Photos from the image-classification dataset "coffee_dataset" in the GitHub repository jujup1t3r/CoFFee. Its 18 classes are: broken, defect damage, dry cherry, floater, foreign matter, full black, full sour, fungus damage, good, husk, immature, parchment, partial black, partial sour, severe insect damage, shell, slight insect damage, withered.

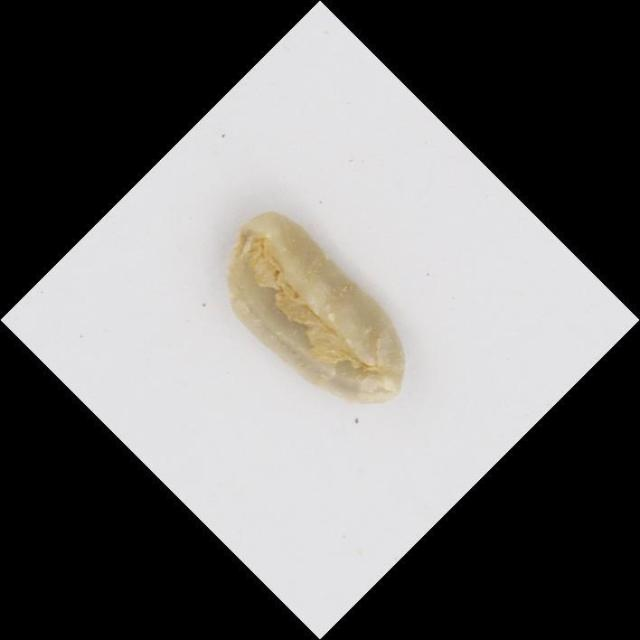
Label: shell

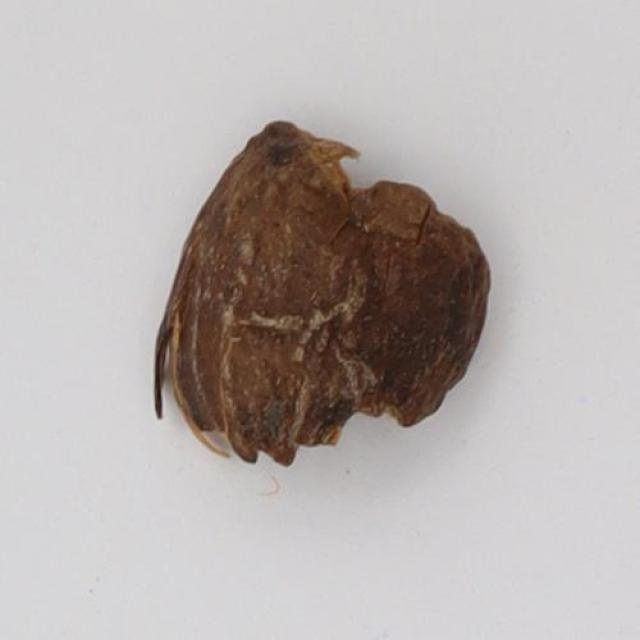
Label: husk

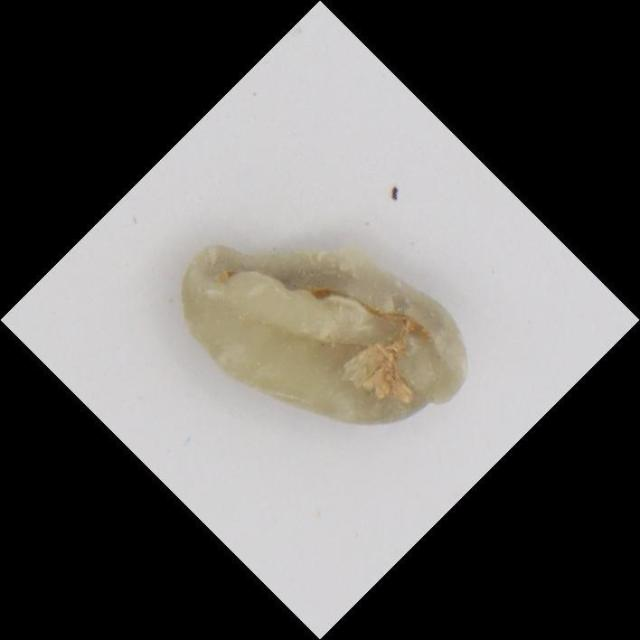
Label: broken

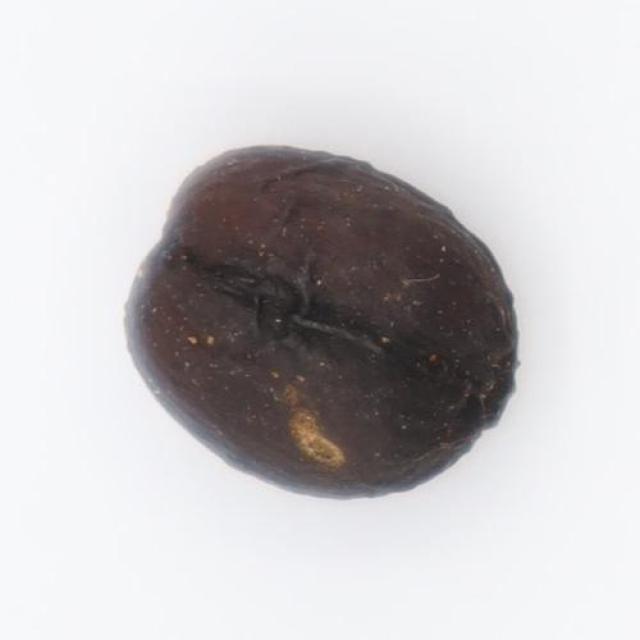
Label: dry cherry

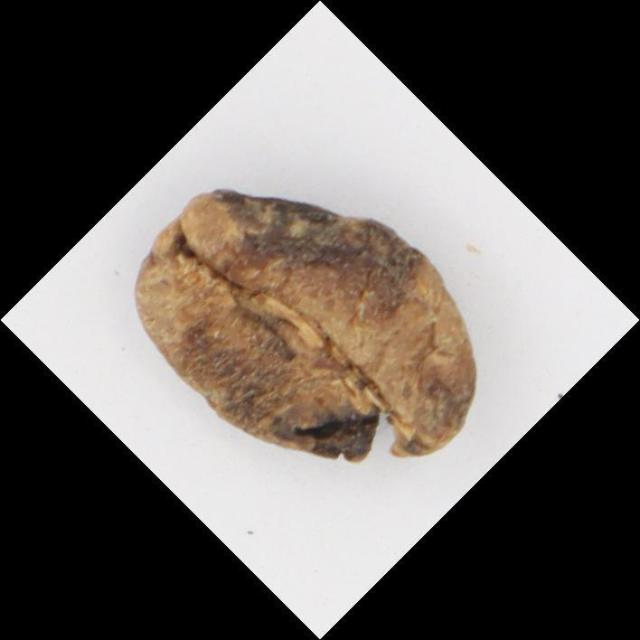
Label: full black

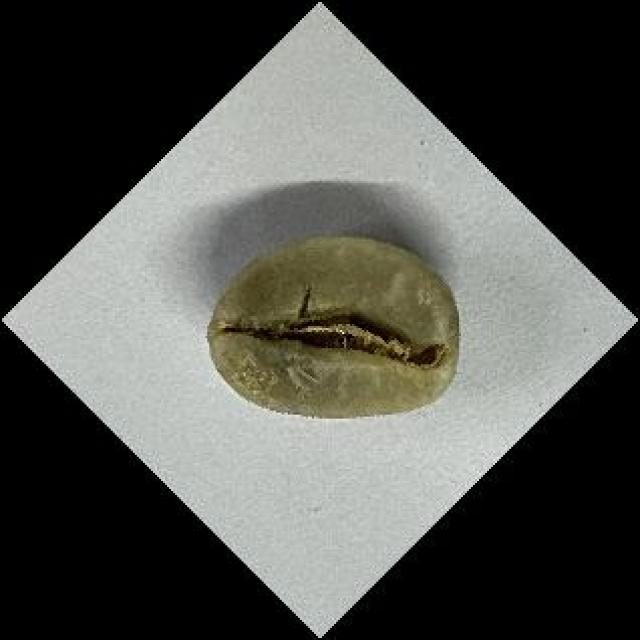
Label: good
